7-way image classification set "new_dataset" from GitHub (jgurien03/grailed-bot); label vocabulary: accessories, bottoms, dresses, outerwear, shoes, skirts, tops.

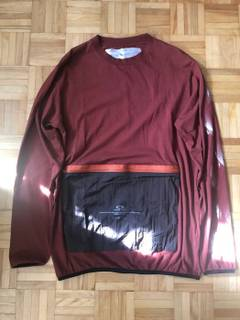
Label: tops

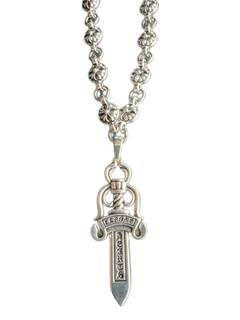
Label: accessories

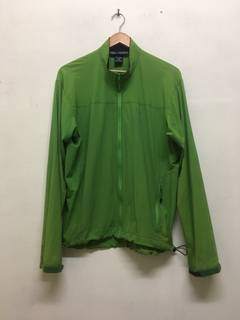
Label: outerwear

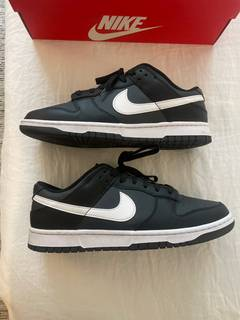
Label: shoes

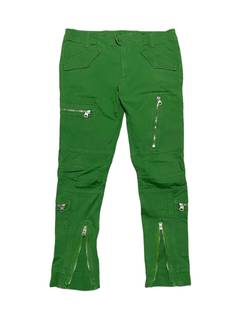
Label: bottoms

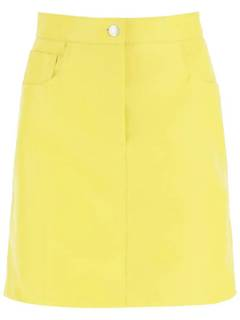
Label: skirts
